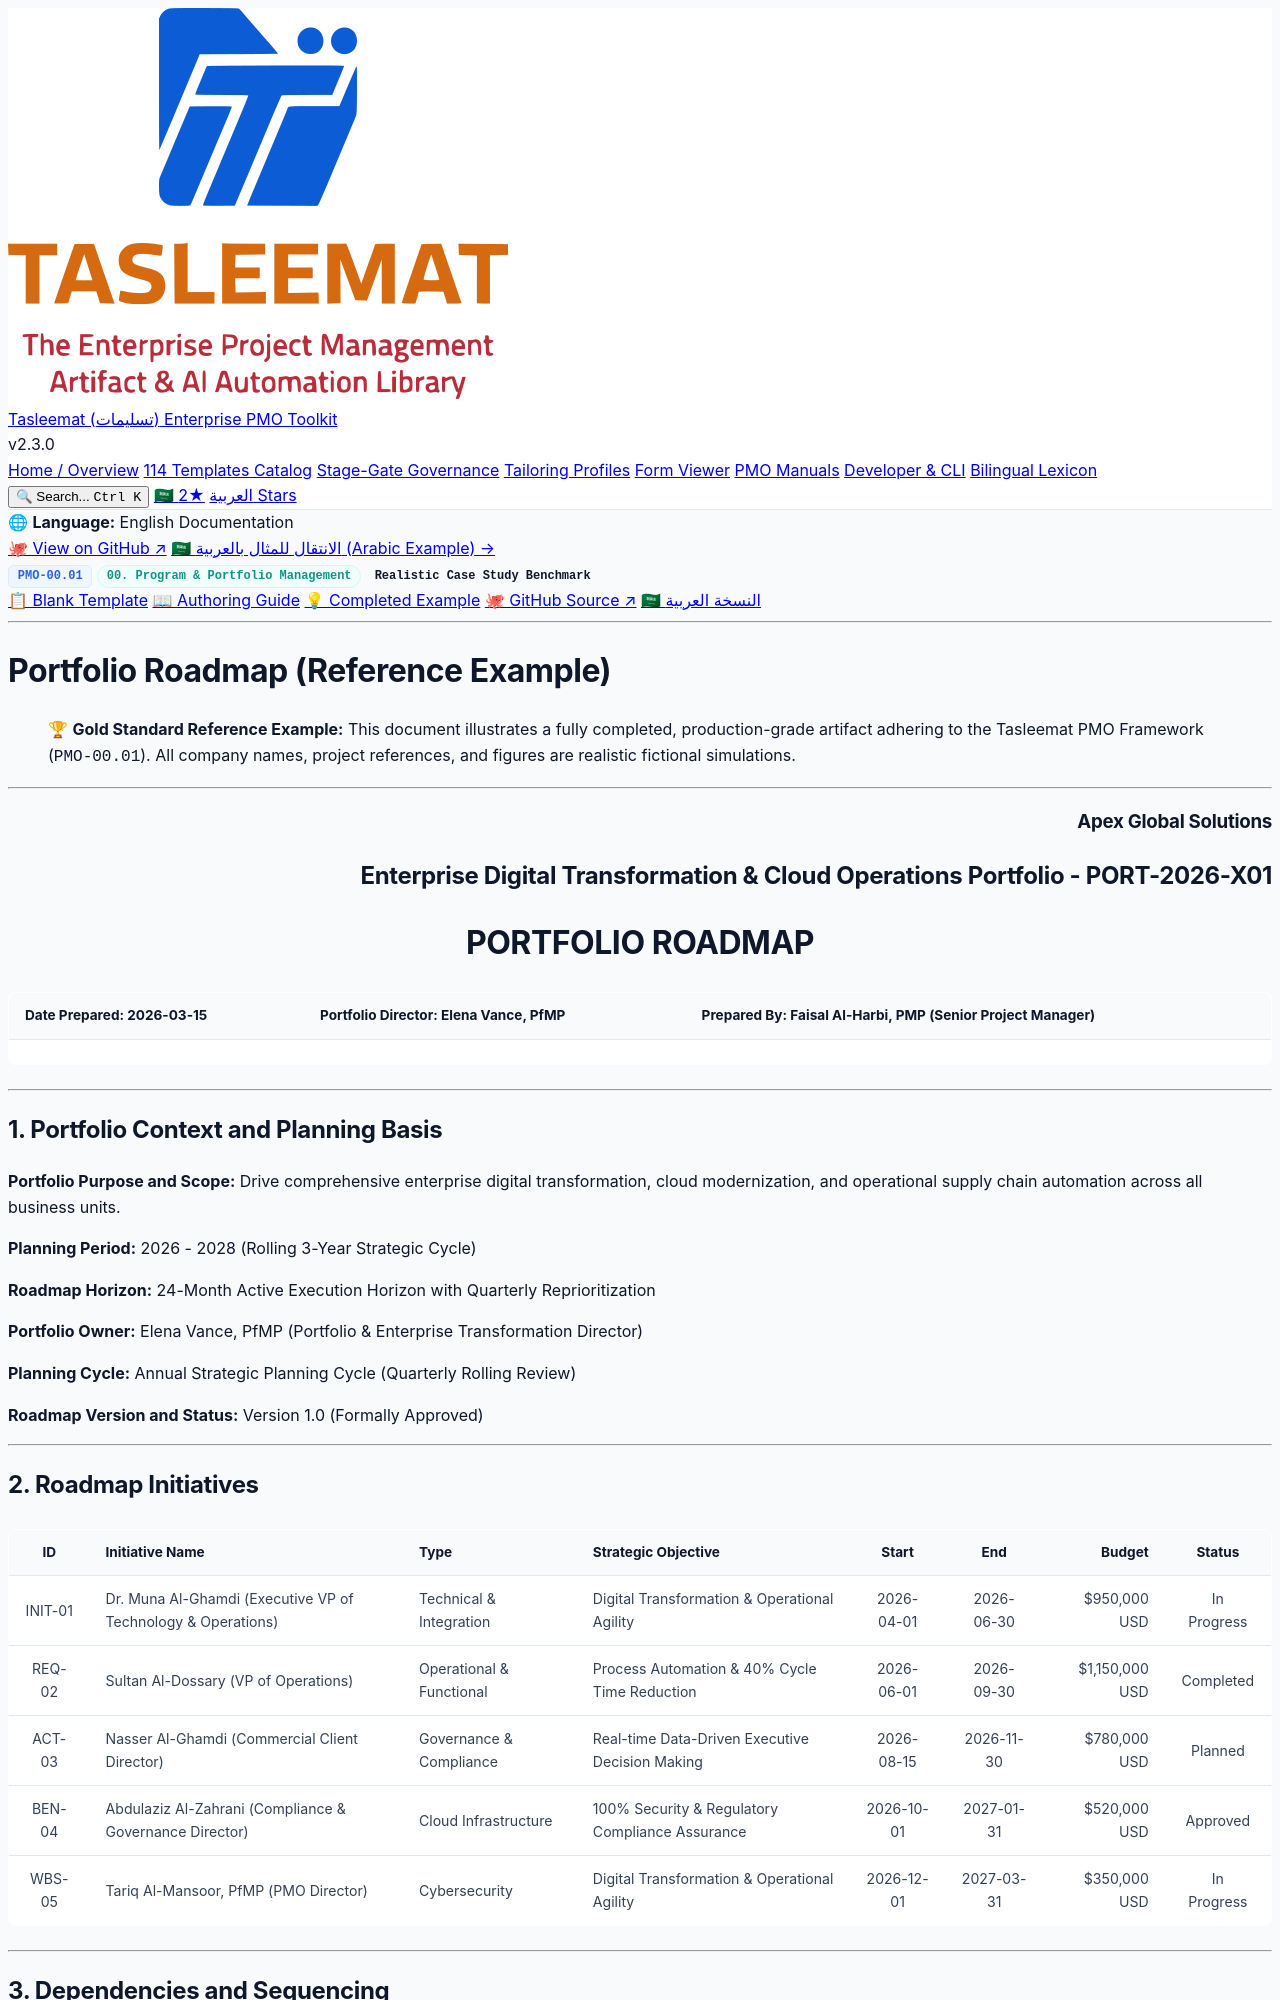

repository: fakhruldeen/Tasleemat · page: examples/en/00_Program_and_Portfolio_Management/00_01_Portfolio_Roadmap_Example.html · generator: jekyll

<div class="lang-switch-bar">
  <span class="lang-switch-label">🌐 <strong>Language:</strong> English Documentation</span>
  <div class="lang-switch-actions">
    <a class="lang-switch-btn github-btn" href="https://github.com/fakhruldeen/Tasleemat/blob/main/examples/en/00_Program_and_Portfolio_Management/01_Portfolio_Roadmap/00_01_Portfolio_Roadmap_Example.md" target="_blank" rel="noopener noreferrer">🐙 View on GitHub ↗</a>
    <a class="lang-switch-btn" href="../../ar/00_إدارة_البرامج_والمحافظ/00_01_خارطة_طريق_المحفظة_مثال.html">🇸🇦 الانتقال للمثال بالعربية (Arabic Example) →</a>
  </div>
</div>

<div class="deliverable-header-card">
  <div class="deliverable-badge-row">
    <span class="badge badge-code">PMO-00.01</span>
    <span class="badge badge-phase">00. Program & Portfolio Management</span>
    <span class="badge badge-example">Realistic Case Study Benchmark</span>
  </div>
  <div class="deliverable-nav-pills">
    <a class="nav-pill" href="../../../forms/en/00_Program_and_Portfolio_Management/00_01_Portfolio_Roadmap_Template.html">📋 Blank Template</a>
    <a class="nav-pill" href="../../../guides/en/00_Program_and_Portfolio_Management/00_01_Portfolio_Roadmap_Guide.html">📖 Authoring Guide</a>
    <a class="nav-pill active" href="#">💡 Completed Example</a>
    <a class="nav-pill github-pill" href="https://github.com/fakhruldeen/Tasleemat/blob/main/examples/en/00_Program_and_Portfolio_Management/01_Portfolio_Roadmap/00_01_Portfolio_Roadmap_Example.md" target="_blank" rel="noopener noreferrer">🐙 GitHub Source ↗</a>
    <a class="nav-pill lang-pill" href="../../ar/00_إدارة_البرامج_والمحافظ/00_01_خارطة_طريق_المحفظة_مثال.html">🇸🇦 النسخة العربية</a>
  </div>
</div>

---

---
type: Example
token_pointer: /_tokens/examples/en/00_Program_and_Portfolio_Management/01_Portfolio_Roadmap/00_01_Portfolio_Roadmap_Example.npy
token_count: 2091
tokenizer_model_id: tiktoken/o200k_base
created_at: '2026-10-06T16:05:29.246995+00:00'
---

# Portfolio Roadmap (Reference Example)
> 🏆 **Gold Standard Reference Example:** This document illustrates a fully completed, production-grade artifact adhering to the Tasleemat PMO Framework (`PMO-00.01`). All company names, project references, and figures are realistic fictional simulations.

---

<h3 dir="ltr" align="right">Apex Global Solutions</h3>
<h2 dir="ltr" align="right">Enterprise Digital Transformation & Cloud Operations Portfolio - PORT-2026-X01</h2>
<h1 dir="ltr" align="center">PORTFOLIO ROADMAP</h1>

| **Date Prepared:** 2026-03-15 | **Portfolio Director:** Elena Vance, PfMP | **Prepared By:** Faisal Al-Harbi, PMP (Senior Project Manager) |
| :--- | :--- | :--- |  

---

## 1. Portfolio Context and Planning Basis
<!-- What this portfolio covers, over what period, and how often the roadmap is
 refreshed. Record the planning cycle here rather than in a note, because
 successive roadmaps are only comparable if they were built on the same basis.
 Record the roadmap status as a version statement: which planning cycle this
 represents and which meeting approved it. Without that, two roadmaps differing
 by a few initiatives cannot be read as a change of direction rather than as two
 views of the same portfolio. -->

**Portfolio Purpose and Scope:** Drive comprehensive enterprise digital transformation, cloud modernization, and operational supply chain automation across all business units.

**Planning Period:** 2026 - 2028 (Rolling 3-Year Strategic Cycle)

**Roadmap Horizon:** 24-Month Active Execution Horizon with Quarterly Reprioritization

**Portfolio Owner:** Elena Vance, PfMP (Portfolio & Enterprise Transformation Director)

**Planning Cycle:** Annual Strategic Planning Cycle (Quarterly Rolling Review)

**Roadmap Version and Status:** Version 1.0 (Formally Approved)

---
